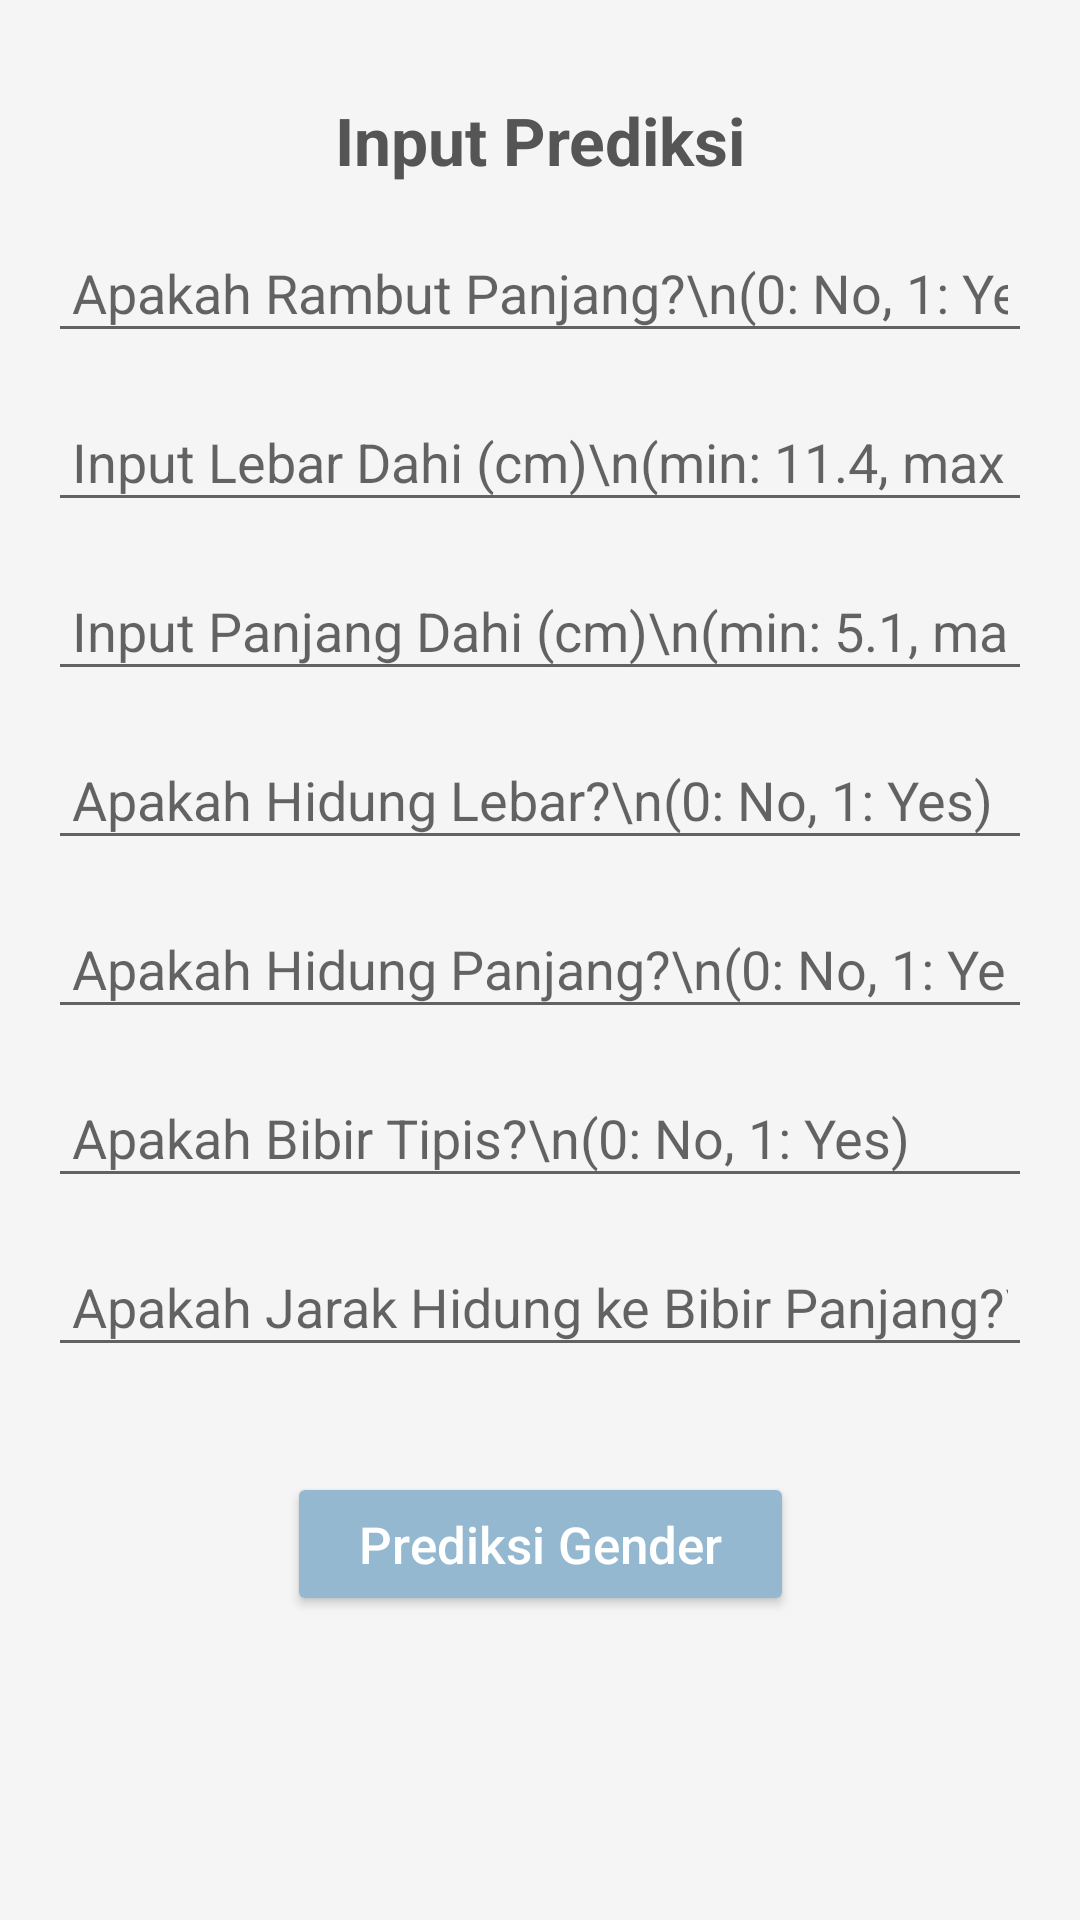

This screen was rendered from an Android layout file. Write that file and the resources it references.
<!-- AndroidManifest.xml: application theme Theme.UASMl2_Gender -->
<!-- res/layout/fragment_simulasi.xml -->
<?xml version="1.0" encoding="utf-8"?>
<ScrollView
    xmlns:android="http://schemas.android.com/apk/res/android"
    xmlns:app="http://schemas.android.com/apk/res-auto"
    android:layout_width="match_parent"
    android:layout_height="match_parent"
    android:fillViewport="true"
    android:background="#F5F5F5">

    <androidx.constraintlayout.widget.ConstraintLayout
        android:layout_width="match_parent"
        android:layout_height="wrap_content"
        android:padding="16dp">

        
        <TextView
            android:id="@+id/txtPredictionInput"
            android:layout_width="wrap_content"
            android:layout_height="wrap_content"
            android:text="Input Prediksi"
            android:textSize="22sp"
            android:textColor="#555555"
            android:textStyle="bold"
            android:layout_marginTop="16dp"
            app:layout_constraintTop_toTopOf="parent"
            app:layout_constraintStart_toStartOf="parent"
            app:layout_constraintEnd_toEndOf="parent"/>

        

        
        <EditText
            android:id="@+id/edtLongHair"
            android:layout_width="0dp"
            android:layout_height="wrap_content"
            android:hint="Apakah Rambut Panjang?\n(0: No, 1: Yes)"
            android:inputType="number"
            android:padding="8dp"
            app:layout_constraintTop_toBottomOf="@+id/txtPredictionInput"
            app:layout_constraintStart_toStartOf="parent"
            app:layout_constraintEnd_toEndOf="parent"
            android:layout_marginTop="16dp"/>

        
        <EditText
            android:id="@+id/edtForeheadWidth"
            android:layout_width="0dp"
            android:layout_height="wrap_content"
            android:hint="Input Lebar Dahi (cm)\n(min: 11.4, max: 15.5)"
            android:inputType="numberDecimal"
            android:padding="8dp"
            app:layout_constraintTop_toBottomOf="@+id/edtLongHair"
            app:layout_constraintStart_toStartOf="parent"
            app:layout_constraintEnd_toEndOf="parent"
            android:layout_marginTop="16dp"/>

        
        <EditText
            android:id="@+id/edtForeheadHeight"
            android:layout_width="0dp"
            android:layout_height="wrap_content"
            android:hint="Input Panjang Dahi (cm)\n(min: 5.1, max: 7.1)"
            android:inputType="numberDecimal"
            android:padding="8dp"
            app:layout_constraintTop_toBottomOf="@+id/edtForeheadWidth"
            app:layout_constraintStart_toStartOf="parent"
            app:layout_constraintEnd_toEndOf="parent"
            android:layout_marginTop="16dp"/>

        
        <EditText
            android:id="@+id/edtNoseWide"
            android:layout_width="0dp"
            android:layout_height="wrap_content"
            android:hint="Apakah Hidung Lebar?\n(0: No, 1: Yes)"
            android:inputType="numberDecimal"
            android:padding="8dp"
            app:layout_constraintTop_toBottomOf="@+id/edtForeheadHeight"
            app:layout_constraintStart_toStartOf="parent"
            app:layout_constraintEnd_toEndOf="parent"
            android:layout_marginTop="16dp"/>

        
        <EditText
            android:id="@+id/edtNoseLong"
            android:layout_width="0dp"
            android:layout_height="wrap_content"
            android:hint="Apakah Hidung Panjang?\n(0: No, 1: Yes)"
            android:inputType="number"
            android:padding="8dp"
            app:layout_constraintTop_toBottomOf="@+id/edtNoseWide"
            app:layout_constraintStart_toStartOf="parent"
            app:layout_constraintEnd_toEndOf="parent"
            android:layout_marginTop="16dp"/>

        
        <EditText
            android:id="@+id/edtLipsThin"
            android:layout_width="0dp"
            android:layout_height="wrap_content"
            android:hint="Apakah Bibir Tipis?\n(0: No, 1: Yes)"
            android:inputType="number"
            android:padding="8dp"
            app:layout_constraintTop_toBottomOf="@+id/edtNoseLong"
            app:layout_constraintStart_toStartOf="parent"
            app:layout_constraintEnd_toEndOf="parent"
            android:layout_marginTop="16dp"/>

        
        <EditText
            android:id="@+id/edtDistanceNoseToLipLong"
            android:layout_width="0dp"
            android:layout_height="wrap_content"
            android:hint="Apakah Jarak Hidung ke Bibir Panjang?\n(0: No, 1: Yes)"
            android:inputType="number"
            android:padding="8dp"
            app:layout_constraintTop_toBottomOf="@+id/edtLipsThin"
            app:layout_constraintStart_toStartOf="parent"
            app:layout_constraintEnd_toEndOf="parent"
            android:layout_marginTop="16dp"/>

        
        <Button
            android:id="@+id/btnPredict"
            android:layout_width="wrap_content"
            android:layout_height="wrap_content"
            android:text="Prediksi Gender"
            android:textColor="@android:color/white"
            android:paddingStart="24dp"
            android:paddingEnd="24dp"
            android:textSize="17sp"
            android:backgroundTint="@color/DarkBlue"
            app:cornerRadius="16dp"
            app:layout_constraintTop_toBottomOf="@+id/edtDistanceNoseToLipLong"
            app:layout_constraintStart_toStartOf="parent"
            app:layout_constraintEnd_toEndOf="parent"
            android:layout_marginTop="35dp"
            android:textAllCaps="false"/>

        
        <TextView
            android:id="@+id/txtResult"
            android:layout_width="wrap_content"
            android:layout_height="wrap_content"
            android:textSize="20sp"
            android:textStyle="bold"
            android:textColor="@android:color/black"
            app:layout_constraintTop_toBottomOf="@+id/btnPredict"
            app:layout_constraintStart_toStartOf="parent"
            app:layout_constraintEnd_toEndOf="parent"
            android:layout_marginTop="20dp"/>

    </androidx.constraintlayout.widget.ConstraintLayout>

</ScrollView>
<!-- resources referenced by this layout -->
<resources>
  <color name="DarkBlue">#93B8D0</color>
  <style name="Theme.UASMl2_Gender" parent="Theme.MaterialComponents.DayNight.DarkActionBar">
          
          <item name="colorPrimary">@color/biruungu</item>
          <item name="colorPrimaryVariant">@color/ungumuda</item>
          <item name="colorOnPrimary">@color/white</item>
          
          <item name="colorSecondary">@color/teal_200</item>
          <item name="colorSecondaryVariant">@color/teal_700</item>
          <item name="colorOnSecondary">@color/black</item>
          
          <item name="android:statusBarColor">?attr/colorPrimaryVariant</item>
          
      </style>
  <color name="biruungu">#C95E83CC</color>
  <color name="ungumuda">#AD5E76CC</color>
  <color name="white">#FFFFFFFF</color>
  <color name="teal_200">#FF03DAC5</color>
  <color name="teal_700">#FF018786</color>
  <color name="black">#FF000000</color>
</resources>
